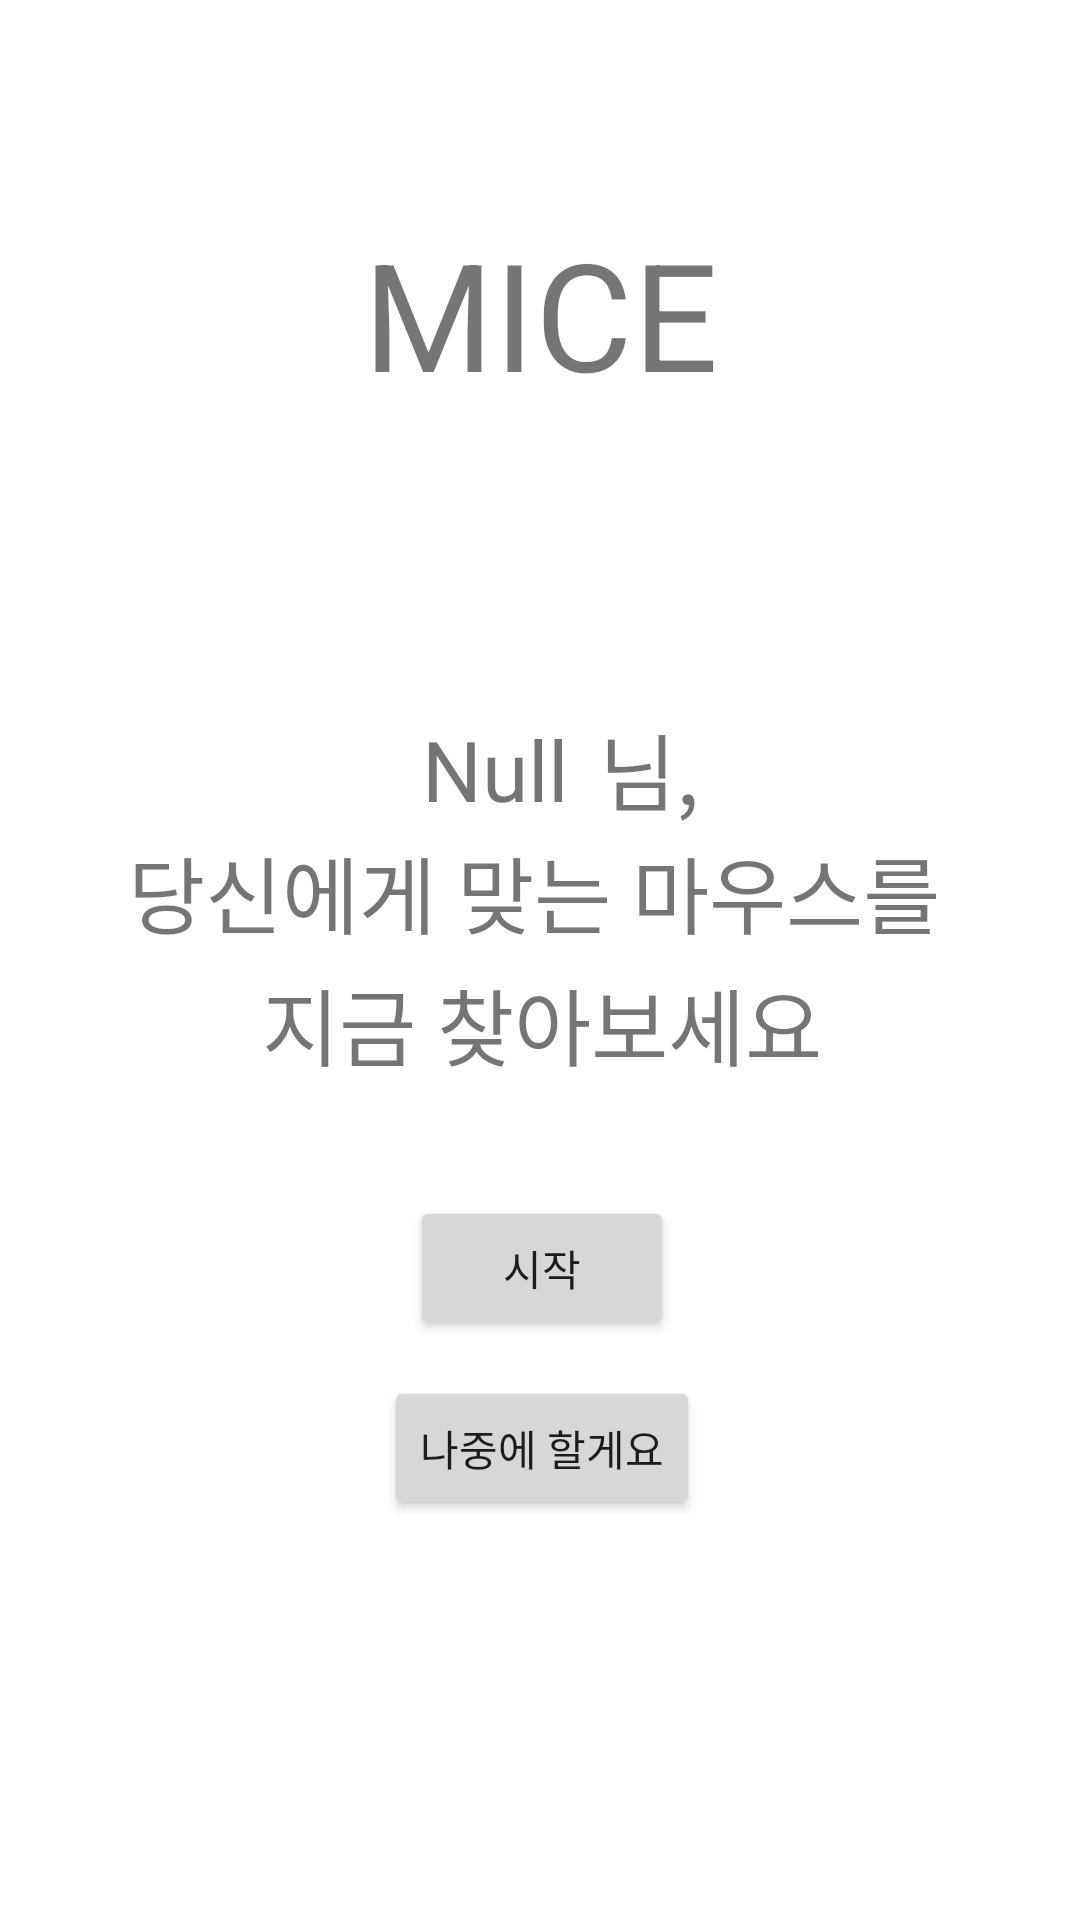

Android layout source for this screen:
<!-- AndroidManifest.xml: application theme Theme.MICE -->
<!-- res/layout/survey_first.xml -->
<?xml version="1.0" encoding="utf-8"?>
<androidx.constraintlayout.widget.ConstraintLayout
    xmlns:android="http://schemas.android.com/apk/res/android"
    xmlns:app="http://schemas.android.com/apk/res-auto"
    xmlns:tools="http://schemas.android.com/tools"
    android:layout_width="match_parent"
    android:layout_height="match_parent">

    <TextView
        android:id="@+id/textView"
        android:layout_width="wrap_content"
        android:layout_height="wrap_content"
        android:layout_marginTop="71dp"
        android:layout_marginBottom="8dp"
        android:text="MICE"
        android:textSize="50dp"
        app:layout_constraintBottom_toTopOf="@+id/constraintLayout5"
        app:layout_constraintEnd_toEndOf="parent"
        app:layout_constraintStart_toStartOf="parent"
        app:layout_constraintTop_toTopOf="parent" />

    <androidx.constraintlayout.widget.ConstraintLayout
        android:id="@+id/constraintLayout5"
        android:layout_width="413dp"
        android:layout_height="404dp"
        android:layout_marginTop="8dp"
        app:layout_constraintEnd_toEndOf="parent"
        app:layout_constraintStart_toStartOf="parent"
        app:layout_constraintTop_toBottomOf="@+id/textView">

        <TextView
            android:id="@+id/textView4"
            android:layout_width="276dp"
            android:layout_height="44dp"
            android:text="당신에게 맞는 마우스를"
            android:textSize="28sp"
            app:layout_constraintEnd_toEndOf="parent"
            app:layout_constraintStart_toStartOf="parent"
            app:layout_constraintTop_toBottomOf="@+id/textView6" />

        <TextView
            android:id="@+id/textView7"
            android:layout_width="wrap_content"
            android:layout_height="wrap_content"
            android:text="지금 찾아보세요"
            android:textSize="28sp"
            app:layout_constraintEnd_toEndOf="parent"
            app:layout_constraintStart_toStartOf="parent"
            app:layout_constraintTop_toBottomOf="@+id/textView4" />

        <TextView
            android:id="@+id/textView6"
            android:layout_width="wrap_content"
            android:layout_height="wrap_content"
            android:layout_marginTop="90dp"
            android:layout_marginEnd="154dp"
            android:text="님,"
            android:textSize="28dp"
            app:layout_constraintBottom_toTopOf="@+id/textView4"
            app:layout_constraintEnd_toEndOf="parent"
            app:layout_constraintTop_toTopOf="parent" />

        <Button
            android:id="@+id/button2"
            android:layout_width="wrap_content"
            android:layout_height="wrap_content"
            android:layout_marginTop="15dp"
            android:layout_marginBottom="46dp"
            android:text="나중에 할게요"
            app:layout_constraintBottom_toBottomOf="parent"
            app:layout_constraintEnd_toEndOf="parent"
            app:layout_constraintStart_toStartOf="parent"
            app:layout_constraintTop_toBottomOf="@+id/button" />

        <Button
            android:id="@+id/button"
            android:layout_width="wrap_content"
            android:layout_height="wrap_content"
            android:layout_marginTop="37dp"
            android:text="시작"
            app:layout_constraintEnd_toEndOf="parent"
            app:layout_constraintStart_toStartOf="parent"
            app:layout_constraintTop_toBottomOf="@+id/textView7" />

        <TextView
            android:id="@+id/textView3"
            android:layout_width="wrap_content"
            android:layout_height="wrap_content"
            android:layout_marginStart="166dp"
            android:layout_marginTop="90dp"
            android:layout_marginEnd="10dp"
            android:text="Null"
            android:textSize="28dp"
            app:layout_constraintBottom_toTopOf="@+id/textView4"
            app:layout_constraintEnd_toStartOf="@+id/textView6"
            app:layout_constraintStart_toStartOf="parent"
            app:layout_constraintTop_toTopOf="parent" />

    </androidx.constraintlayout.widget.ConstraintLayout>

</androidx.constraintlayout.widget.ConstraintLayout>
<!-- resources referenced by this layout -->
<resources>
  <style name="Theme.MICE" parent="Theme.MaterialComponents.DayNight.DarkActionBar">
          
          <item name="colorPrimary">@color/purple_500</item>
          <item name="colorPrimaryVariant">@color/purple_700</item>
          <item name="colorOnPrimary">@color/white</item>
          
          <item name="colorSecondary">@color/teal_200</item>
          <item name="colorSecondaryVariant">@color/teal_700</item>
          <item name="colorOnSecondary">@color/black</item>
          
          <item name="android:statusBarColor" tools:targetApi="l">?attr/colorPrimaryVariant</item>
          
      </style>
  <!-- not gathered from this repository: default colours our renderer supplied (Android Studio template values) -->
  <color name="purple_500">#FF6200EE</color>
  <color name="purple_700">#FF3700B3</color>
  <color name="teal_200">#FF03DAC5</color>
  <color name="teal_700">#FF018786</color>
  <color name="black">#FF000000</color>
  <color name="white">#FFFFFFFF</color>
</resources>
